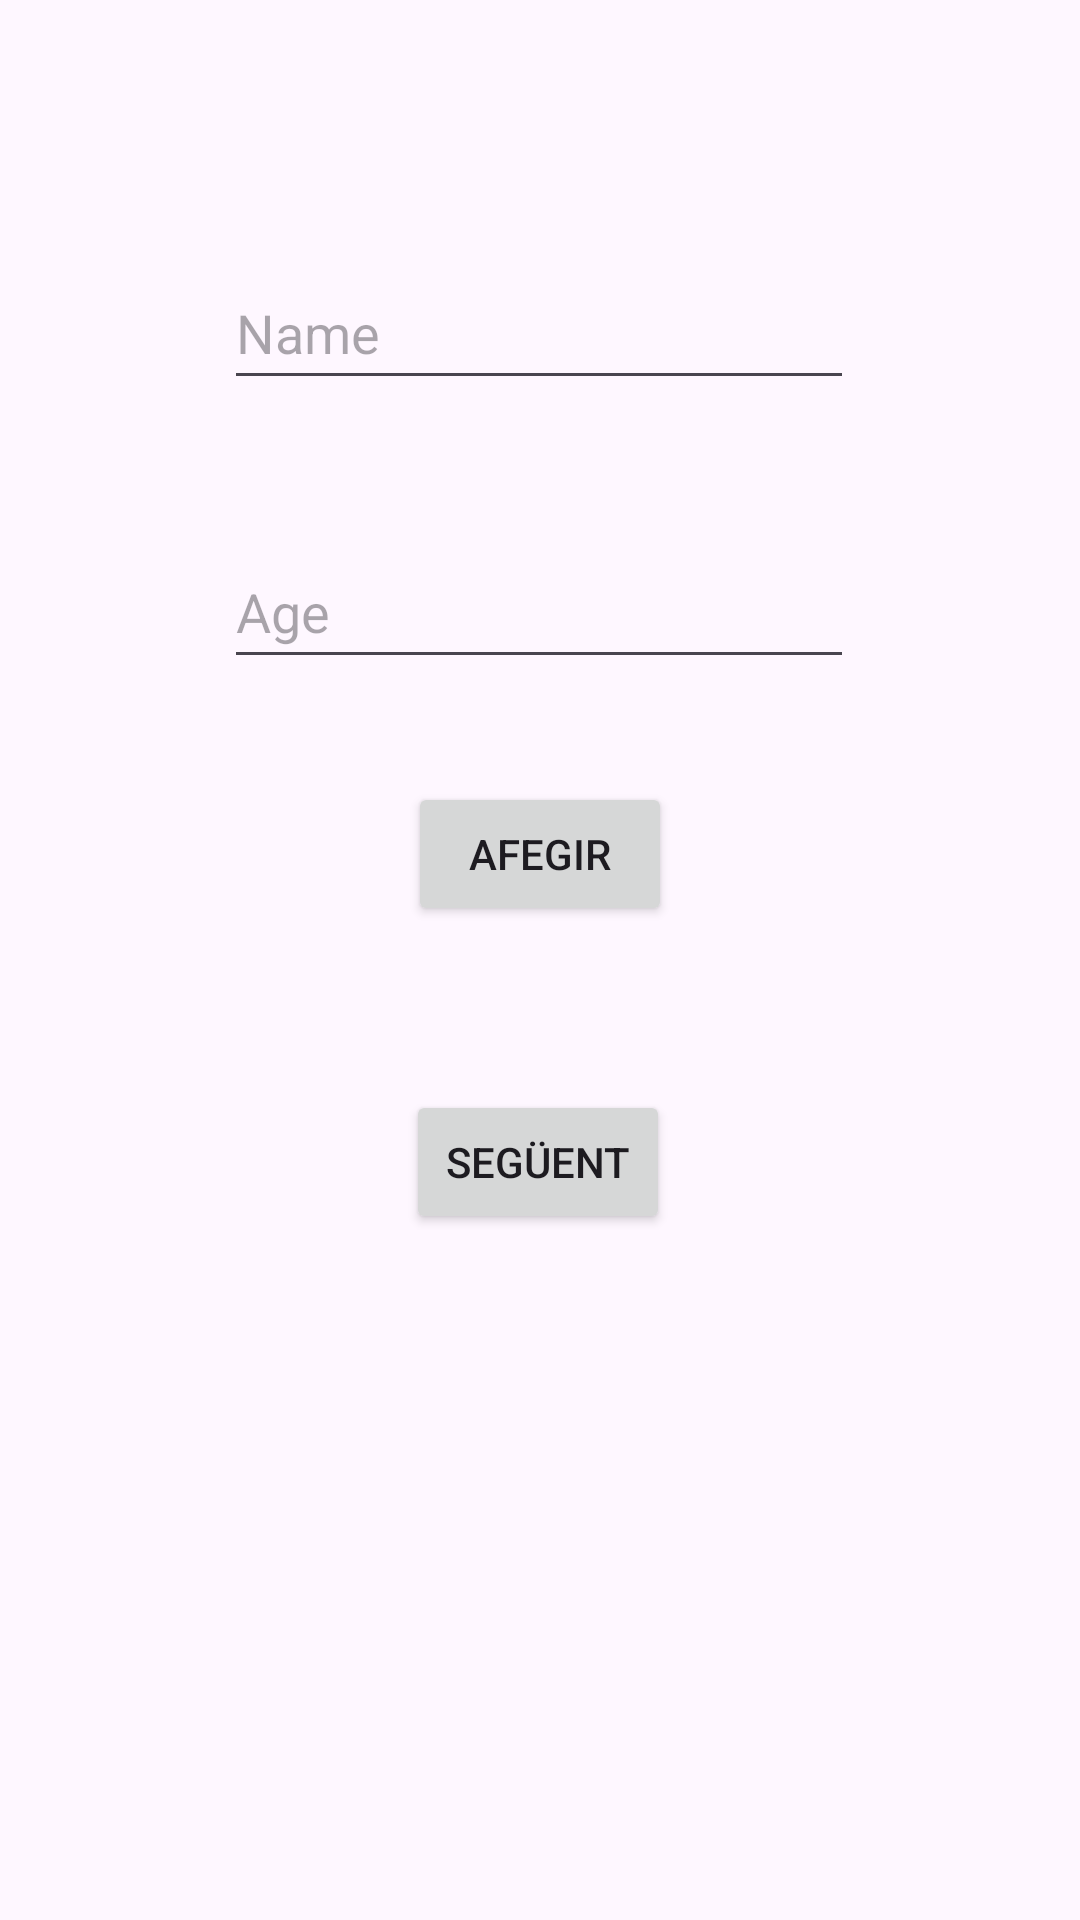

Reconstruct the res/layout file that produces this screen, plus the resources it refers to.
<!-- AndroidManifest.xml: application theme Theme.AlumnsRecyclerViewIntent -->
<!-- res/layout/activity_main.xml -->
<?xml version="1.0" encoding="utf-8"?>
<layout xmlns:tools="http://schemas.android.com/tools"
    xmlns:android="http://schemas.android.com/apk/res/android"
    xmlns:app="http://schemas.android.com/apk/res-auto">

    <androidx.constraintlayout.widget.ConstraintLayout
        android:layout_width="match_parent"
        android:layout_height="match_parent"
        tools:context=".MainActivity">


        <EditText
            android:id="@+id/nameEditText"
            android:layout_width="wrap_content"
            android:layout_height="wrap_content"
            android:ems="10"
            android:hint="@string/name"
            android:inputType="text"
            android:minHeight="48dp"
            app:layout_constraintBottom_toBottomOf="parent"
            app:layout_constraintEnd_toEndOf="parent"
            app:layout_constraintHorizontal_bias="0.497"
            app:layout_constraintStart_toStartOf="parent"
            app:layout_constraintTop_toTopOf="parent"
            app:layout_constraintVertical_bias="0.144" />

        <EditText
            android:id="@+id/AgeEditText"
            android:layout_width="wrap_content"
            android:layout_height="wrap_content"
            android:ems="10"
            android:hint="@string/age"
            android:inputType="number"
            android:minHeight="48dp"
            app:layout_constraintBottom_toBottomOf="parent"
            app:layout_constraintEnd_toEndOf="parent"
            app:layout_constraintHorizontal_bias="0.497"
            app:layout_constraintStart_toStartOf="parent"
            app:layout_constraintTop_toBottomOf="@+id/nameEditText"
            app:layout_constraintVertical_bias="0.098" />

        <Button
            android:id="@+id/addButton"
            android:layout_width="wrap_content"
            android:layout_height="wrap_content"
            android:text="@string/afegir"
            app:layout_constraintBottom_toBottomOf="parent"
            app:layout_constraintEnd_toEndOf="parent"
            app:layout_constraintStart_toStartOf="parent"
            app:layout_constraintTop_toBottomOf="@+id/AgeEditText"
            app:layout_constraintVertical_bias="0.094" />

        <Button
            android:id="@+id/nextActivityButton"
            android:layout_width="wrap_content"
            android:layout_height="wrap_content"
            android:text="@string/seguent"
            app:layout_constraintBottom_toBottomOf="parent"
            app:layout_constraintEnd_toEndOf="parent"
            app:layout_constraintHorizontal_bias="0.498"
            app:layout_constraintStart_toStartOf="parent"
            app:layout_constraintTop_toBottomOf="@+id/addButton"
            app:layout_constraintVertical_bias="0.193" />
    </androidx.constraintlayout.widget.ConstraintLayout>
</layout>
<!-- resources referenced by this layout -->
<resources>
  <string name="afegir">Afegir</string>
  <string name="age">Age</string>
  <string name="name">Name</string>
  <string name="seguent">Següent</string>
  <style name="Theme.AlumnsRecyclerViewIntent" parent="Base.Theme.AlumnsRecyclerViewIntent" />
  <style name="Base.Theme.AlumnsRecyclerViewIntent" parent="Theme.Material3.DayNight.NoActionBar">
          
          
      </style>
</resources>
